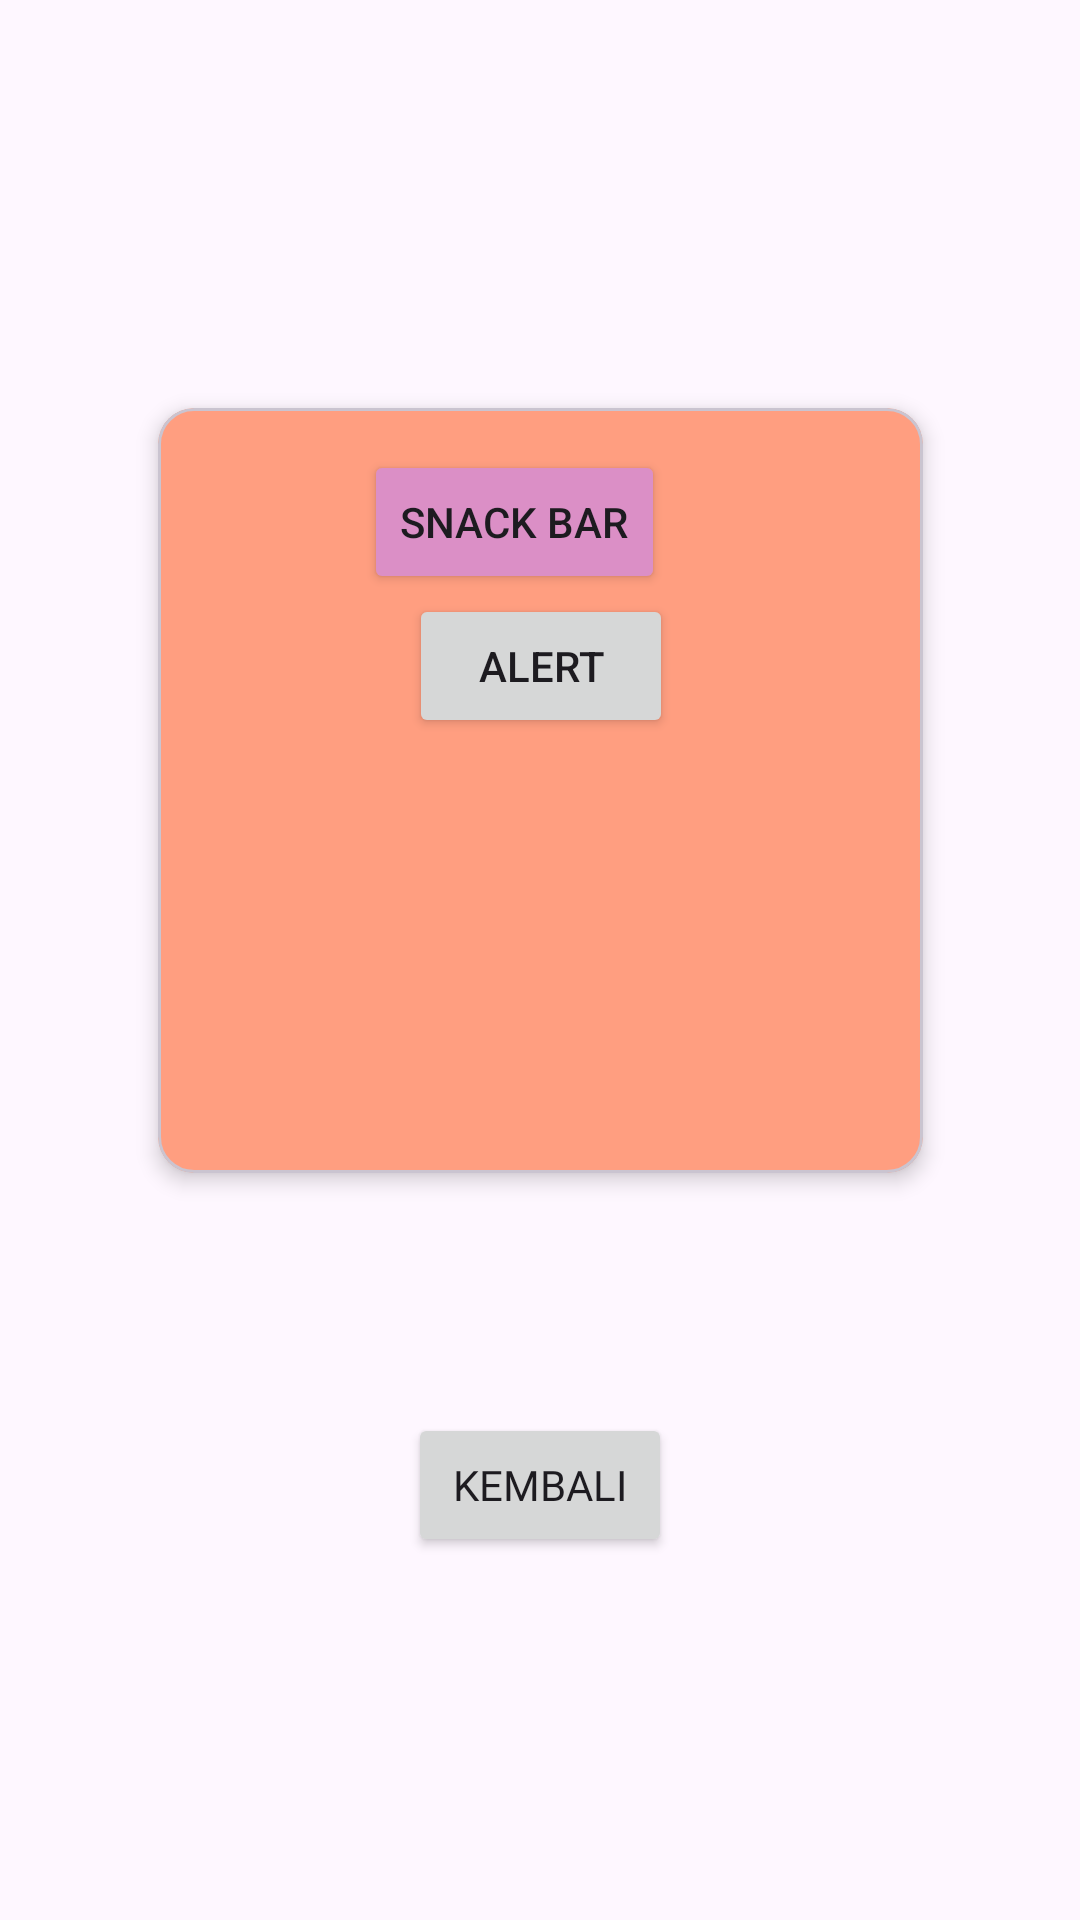

The Android layout XML behind this screen, and the referenced resources:
<!-- AndroidManifest.xml: application theme Theme.BellApps -->
<!-- res/layout/activity_fourth.xml -->
<?xml version="1.0" encoding="utf-8"?>
<androidx.constraintlayout.widget.ConstraintLayout xmlns:android="http://schemas.android.com/apk/res/android"
    xmlns:app="http://schemas.android.com/apk/res-auto"
    xmlns:tools="http://schemas.android.com/tools"
    android:id="@+id/main"
    android:layout_width="match_parent"
    android:layout_height="match_parent"
    tools:context=".Home.pertemuan_4.FourthActivity">

    <Button
        android:id="@+id/btnFour"
        android:layout_width="wrap_content"
        android:layout_height="wrap_content"
        android:layout_marginTop="80dp"
        android:fontFamily="@font/tegaksambung"
        android:text="Kembali"
        app:layout_constraintEnd_toEndOf="parent"
        app:layout_constraintStart_toStartOf="parent"
        app:layout_constraintTop_toBottomOf="@+id/materialCardView2" />

    <com.google.android.material.card.MaterialCardView
        android:id="@+id/materialCardView2"
        android:layout_width="255dp"
        android:layout_height="255dp"
        android:layout_marginTop="136dp"
        android:backgroundTint="#FF9E80"
        app:layout_constraintEnd_toEndOf="parent"
        app:layout_constraintHorizontal_bias="0.5"
        app:layout_constraintStart_toStartOf="parent"
        app:layout_constraintTop_toTopOf="parent"
        app:cardElevation="4dp"
        >
        <androidx.constraintlayout.widget.ConstraintLayout
            android:layout_width="match_parent"
            android:layout_height="match_parent"
            android:layout_margin="14dp"
            >

            <Button
                android:id="@+id/btnShowSnackbar"
                android:layout_width="wrap_content"
                android:layout_height="wrap_content"
                android:layout_marginEnd="72dp"
                android:backgroundTint="@color/bg"
                android:text="Snack bar"
                app:layout_constraintEnd_toEndOf="parent"
                tools:layout_editor_absoluteY="103dp" />

            <Button
                android:id="@+id/btnShowAlertDialog"
                android:layout_width="wrap_content"
                android:layout_height="wrap_content"
                android:layout_gravity="center"
                android:text="alert"
                app:layout_constraintEnd_toEndOf="parent"
                app:layout_constraintStart_toStartOf="parent"
                app:layout_constraintTop_toBottomOf="@+id/btnShowSnackbar" />


        </androidx.constraintlayout.widget.ConstraintLayout>

    </com.google.android.material.card.MaterialCardView>


</androidx.constraintlayout.widget.ConstraintLayout>
<!-- resources referenced by this layout -->
<resources>
  <color name="bg">#DB8FC6</color>
  <style name="Theme.BellApps" parent="Base.Theme.BellApps" />
  <style name="Base.Theme.BellApps" parent="Theme.Material3.DayNight.NoActionBar">
          
          
      </style>
</resources>
